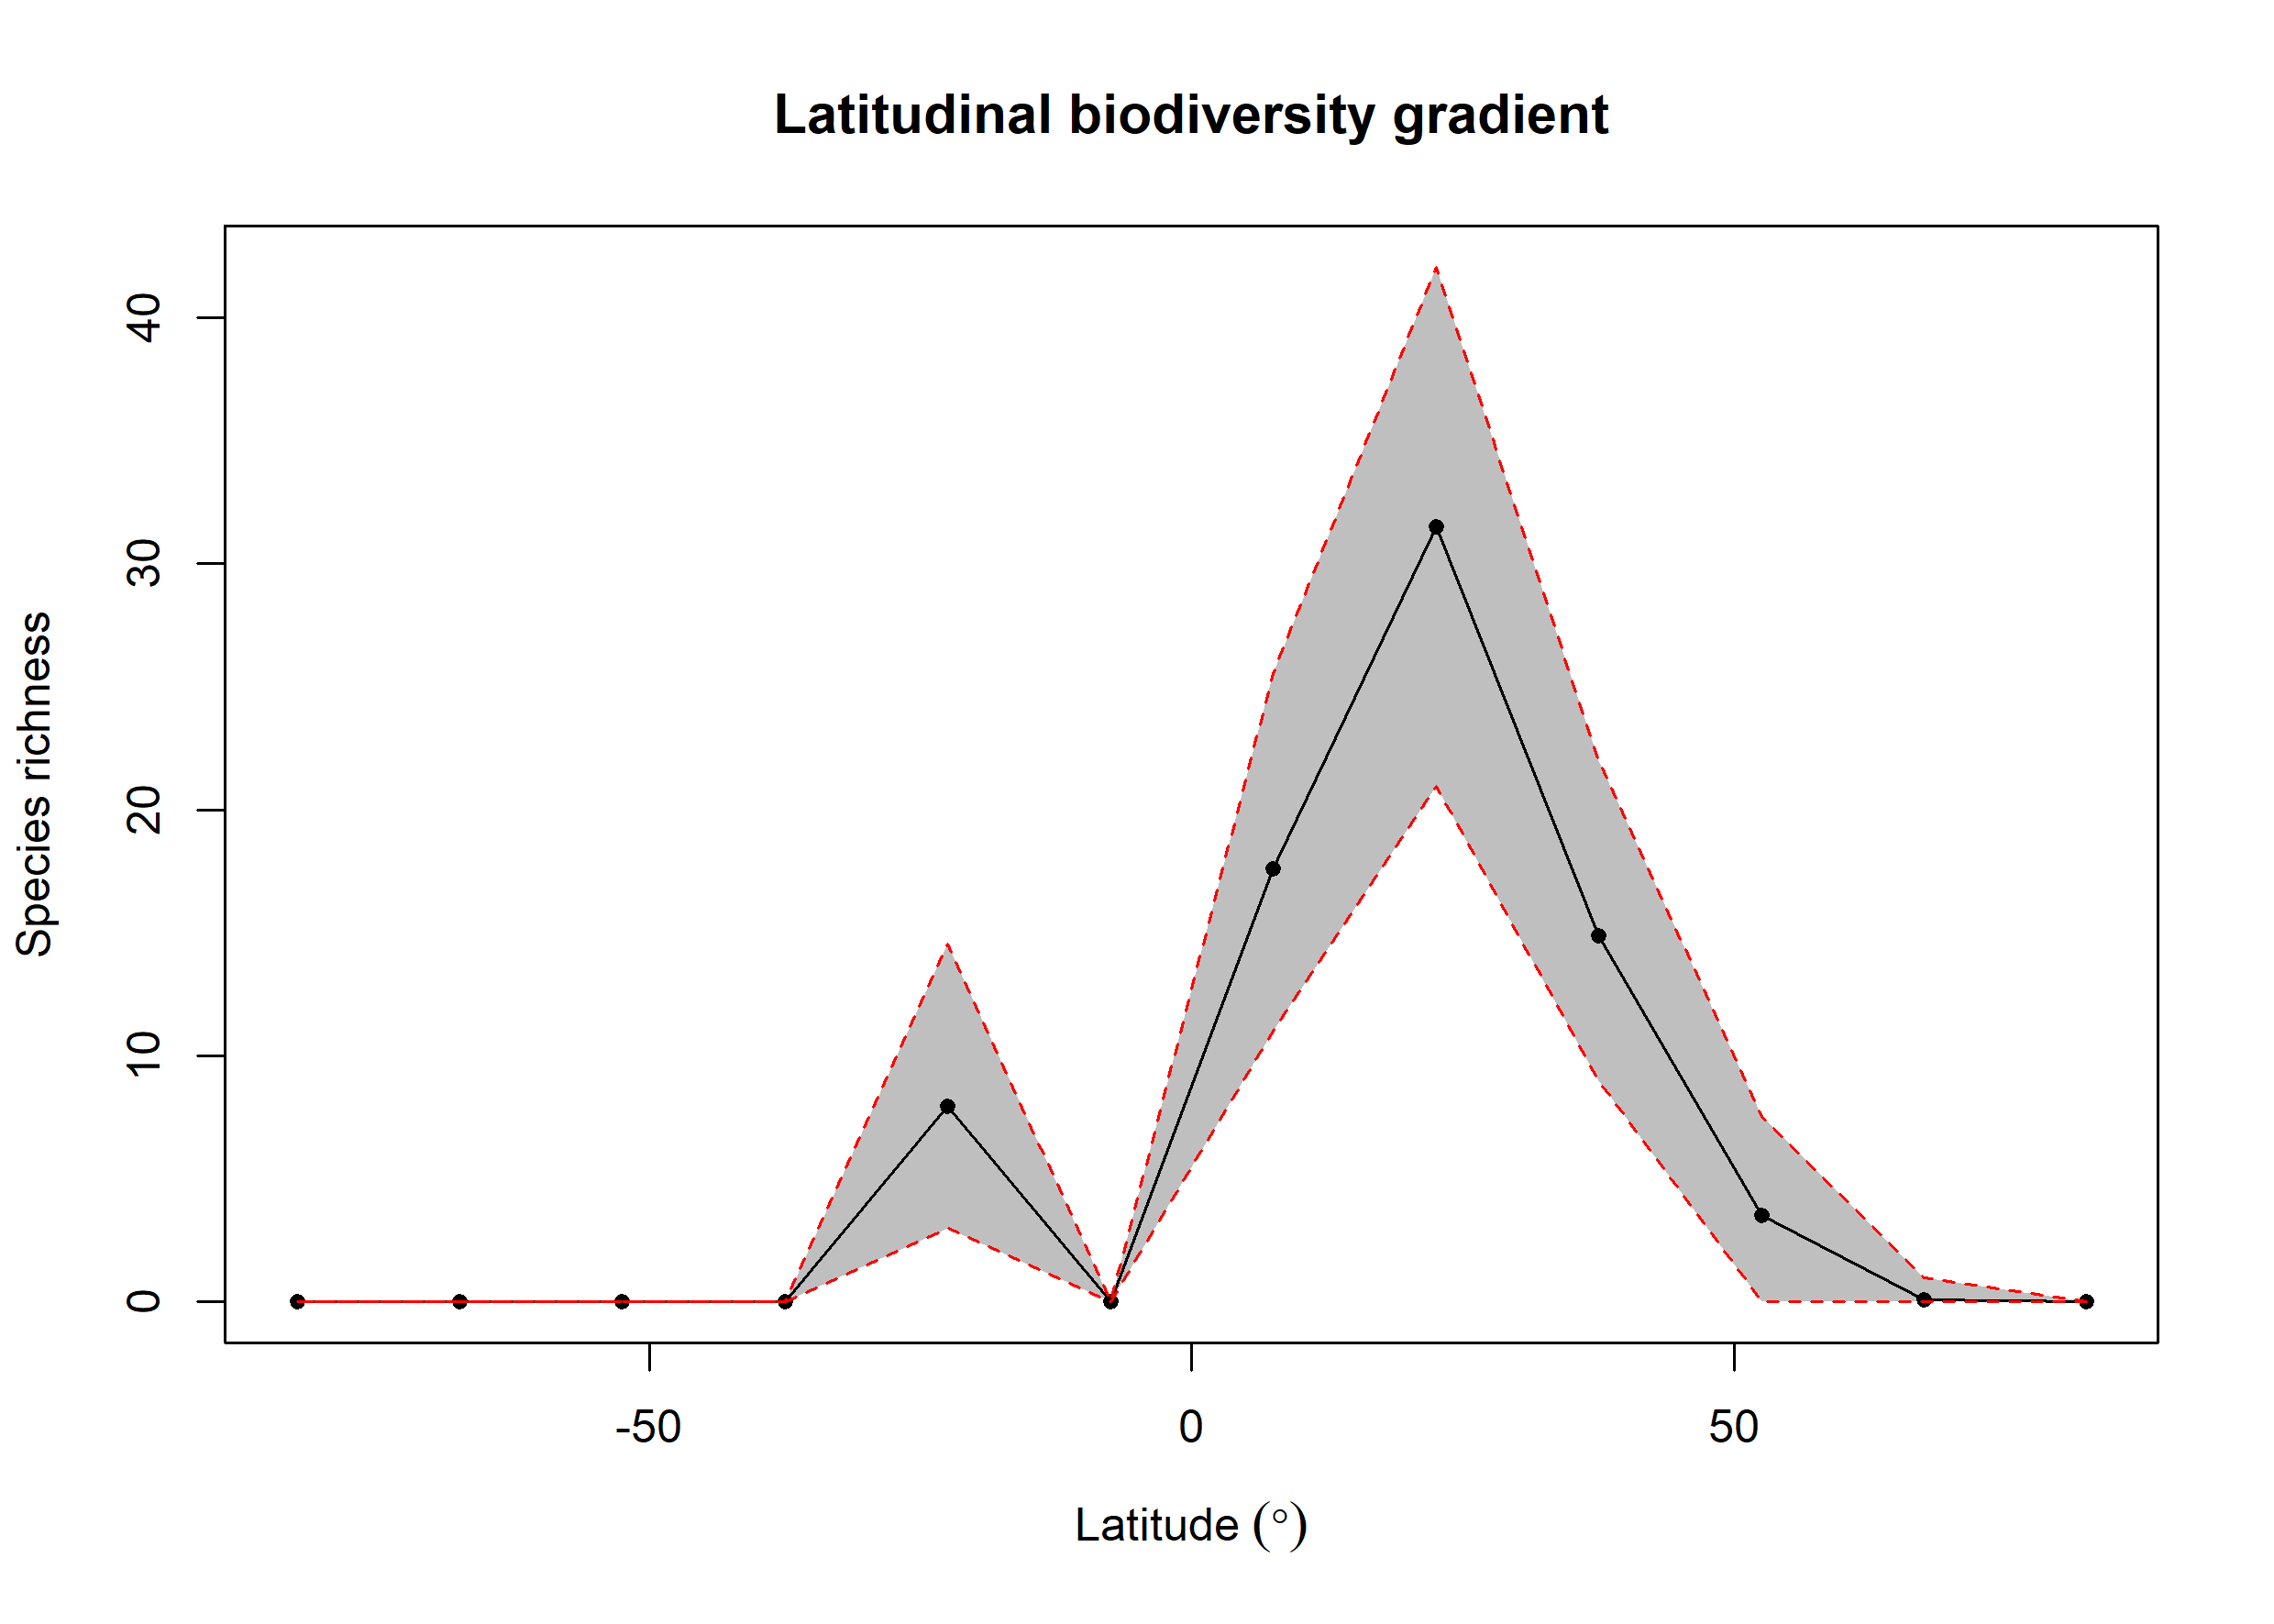

Data behind this chart, as committed beside it:
bin, max, min, mid, hemisphere, mean_richness, CI.Lower, CI.Upper
1, 90, 75, 82.5, N, 0, 0, 0
2, 75, 60, 67.5, N, 0.07, 0, 1
3, 60, 45, 52.5, N, 3.51, 0, 7.525
4, 45, 30, 37.5, N, 14.86, 9, 22
5, 30, 15, 22.5, N, 31.51, 20.95, 42.05
6, 15, 0, 7.5, N, 17.58, 11, 25.52
7, 0, -15, -7.5, S, 0, 0, 0
8, -15, -30, -22.5, S, 7.94, 3, 14.53
9, -30, -45, -37.5, S, 0, 0, 0
10, -45, -60, -52.5, S, 0, 0, 0
11, -60, -75, -67.5, S, 0.02, 0, 0
12, -75, -90, -82.5, S, 0, 0, 0
